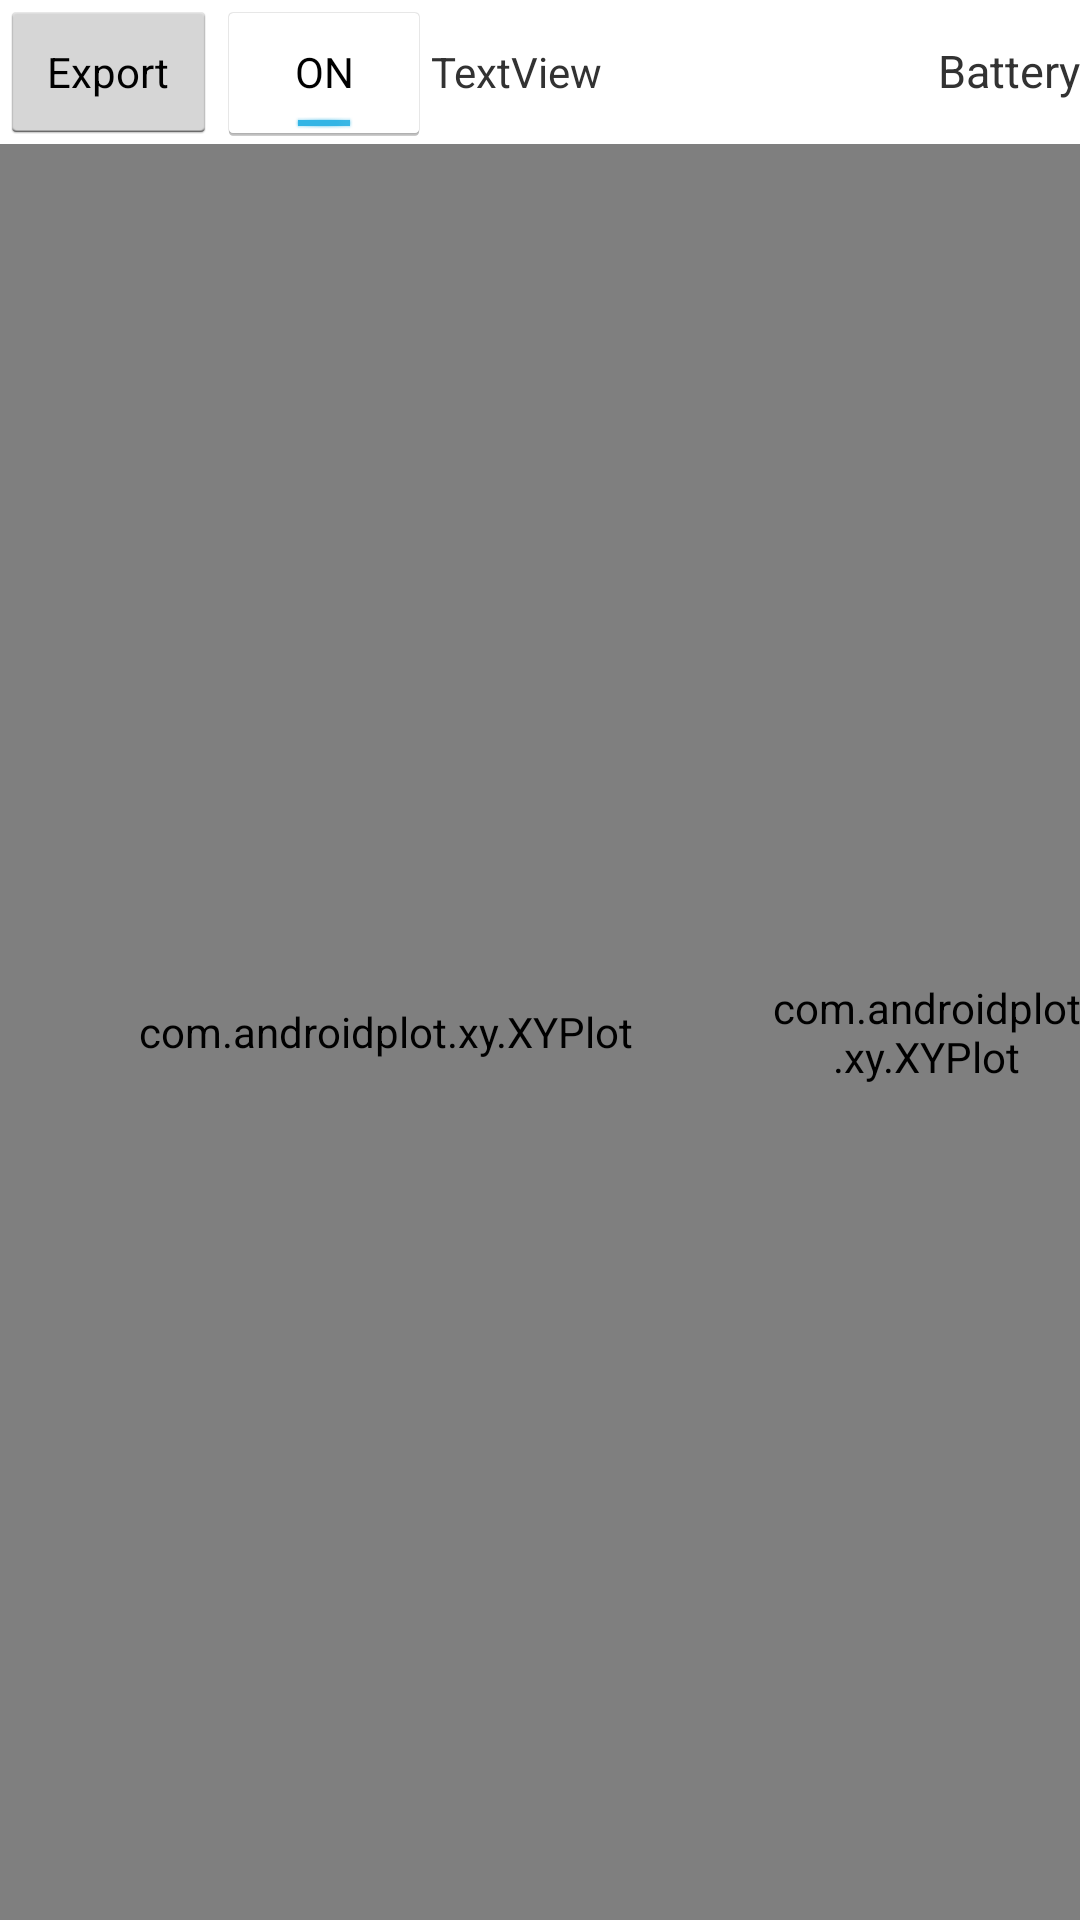

Here is an Android app screen rendered from its layout file. Give the layout XML and the strings, colors and styles it references.
<!-- AndroidManifest.xml: application theme AppTheme -->
<!-- res/layout/activity_device_control.xml -->
<?xml version="1.0" encoding="utf-8"?>
<LinearLayout xmlns:android="http://schemas.android.com/apk/res/android"
              xmlns:ap="http://schemas.android.com/apk/res-auto"
              android:orientation="vertical"
              android:layout_width="match_parent"
              android:layout_height="match_parent"
              android:background="#FFFFFF">


    <LinearLayout
        android:layout_width="match_parent"
        android:layout_height="wrap_content"
        android:orientation="horizontal">

        <Button
            android:id="@+id/button_export"
            style="?android:attr/buttonStyleSmall"
            android:layout_width="wrap_content"
            android:layout_height="wrap_content"
            android:layout_weight="0.1"
            android:text="Export"
            android:textColor="#000000" />

        <ToggleButton
            android:id="@+id/toggleButtonGraph"
            android:layout_width="wrap_content"
            android:layout_height="wrap_content"
            android:layout_weight="0.1"
            android:checked="true"
            android:text="ToggleButton" />

        <TextView
            android:id="@+id/dataRate"
            android:layout_width="wrap_content"
            android:layout_height="wrap_content"
            android:layout_weight="1"
            android:text="TextView" />

        <TextView
            android:id="@+id/notif1"
            android:layout_width="wrap_content"
            android:layout_height="wrap_content"
            android:layout_weight="0.1" />

        <TextView
            android:id="@+id/battery1"
            android:layout_width="wrap_content"
            android:layout_height="wrap_content"
            android:layout_weight="0.42"
            android:text="Battery"
            android:textAlignment="textEnd"
            android:textSize="15sp" />

    </LinearLayout>

    <LinearLayout
        android:layout_width="fill_parent"
        android:layout_height="fill_parent"
        android:gravity="center"
        android:orientation="horizontal">

        <LinearLayout
            android:layout_width="match_parent"
            android:layout_height="match_parent"
            android:layout_weight="0.4"
            android:orientation="vertical">

                <com.androidplot.xy.XYPlot
                    android:id="@+id/ppgPlot1"
                    style="@style/APFullScreenGraph.Light.Minimalist"
                    android:layout_width="fill_parent"
                    android:layout_height="fill_parent"
                    android:layout_weight="0.4"
                    ap:renderMode="use_background_thread" />


        </LinearLayout>

        <com.androidplot.xy.XYPlot
            android:id="@+id/motionPlot1"
            style="@style/APFullScreenGraph.Light.Minimalist"
            android:layout_width="fill_parent"
            android:layout_height="fill_parent"
            android:layout_weight="1"
            ap:renderMode="use_background_thread" />

    </LinearLayout>

</LinearLayout>
<!-- resources referenced by this layout -->
<resources>
  <style name="APFullScreenGraph.Light.Minimalist">
          <item name="domainLineColor">@color/ap_white</item>
          <item name="rangeLineColor">@color/ap_white</item>
      </style>
  <style name="AppTheme" parent="android:Theme.Holo.Light.DarkActionBar">
          
          <item name="windowActionBar">true</item>
          <item name="colorPrimary">@color/colorPrimary</item>
          <item name="colorPrimaryDark">@color/colorPrimaryDark</item>
          <item name="colorAccent">@color/colorAccent</item>
      </style>
  <!-- not gathered from this repository: default colours our renderer supplied (Android Studio template values) -->
  <color name="colorPrimary">#FF6200EE</color>
  <color name="colorPrimaryDark">#FF3700B3</color>
  <color name="colorAccent">#FF03DAC5</color>
</resources>
